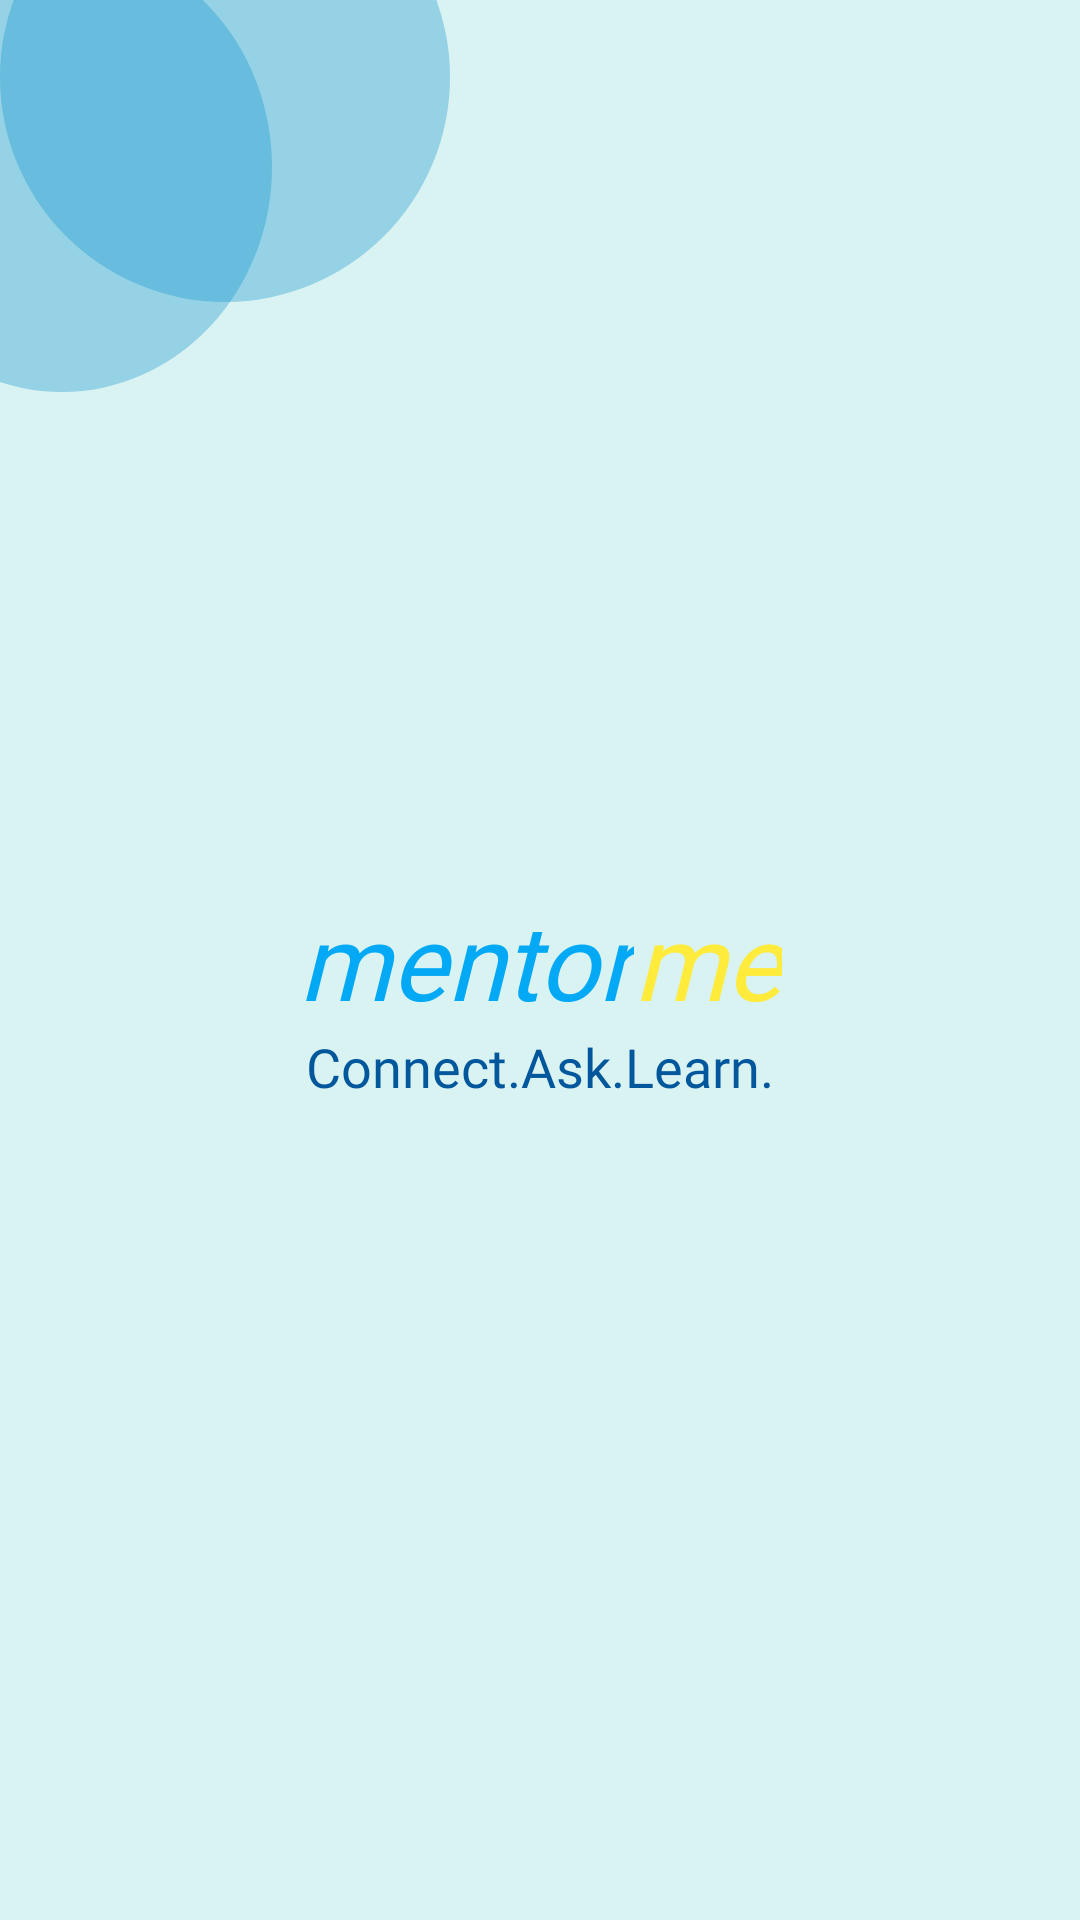

Write the Android layout XML for this screen, with the resource values it uses.
<!-- AndroidManifest.xml: application theme AppTheme -->
<!-- res/layout/activity_main.xml -->
<androidx.constraintlayout.widget.ConstraintLayout
    xmlns:android="http://schemas.android.com/apk/res/android"
    xmlns:app="http://schemas.android.com/apk/res-auto"
    xmlns:tools="http://schemas.android.com/tools"
    android:layout_width="match_parent"
    android:layout_height="match_parent"
    android:background="#D9F2F2">

    <ImageView
        android:id="@+id/outerCircle"
        android:layout_width="140dp"
        android:layout_height="150dp"
        android:src="@drawable/circle_background"
        android:layout_marginTop="-20dp"
        android:layout_marginStart="-50dp"
        app:layout_constraintTop_toTopOf="parent"
        app:layout_constraintStart_toStartOf="parent" />

    <ImageView
        android:id="@+id/innerCircle"
        android:layout_width="150dp"
        android:layout_height="150dp"
        android:layout_marginTop="-50dp"
        android:src="@drawable/circle_background"
        app:layout_constraintTop_toTopOf="parent"
        tools:layout_editor_absoluteX="150dp"
        app:layout_constraintStart_toStartOf="parent" />

    <LinearLayout
        android:id="@+id/mentorMeContainer"
        android:layout_width="wrap_content"
        android:layout_height="wrap_content"
        android:orientation="horizontal"
        app:layout_constraintTop_toTopOf="parent"
        app:layout_constraintBottom_toBottomOf="parent"
        app:layout_constraintStart_toStartOf="parent"
        app:layout_constraintEnd_toEndOf="parent">

        <TextView
            android:id="@+id/mentorTextView"
            android:layout_width="wrap_content"
            android:layout_height="wrap_content"
            android:fontFamily="@font/salsa"
            android:text="mentor"
            android:textColor="#03A9F4"
            android:textSize="35sp"
            android:textStyle="italic" />

        <TextView
            android:id="@+id/meTextView"
            android:layout_width="wrap_content"
            android:layout_height="wrap_content"
            android:fontFamily="@font/salsa"
            android:text="me"
            android:textColor="#FFEB3B"
            android:textSize="35sp"
            android:textStyle="italic" />
    </LinearLayout>

    <TextView
        android:id="@+id/connectAskLearnTextView"
        android:layout_width="wrap_content"
        android:layout_height="wrap_content"
        android:fontFamily="@font/salsa"
        android:text="Connect.Ask.Learn."
        android:textColor="#01579B"
        android:textSize="18sp"
        app:layout_constraintTop_toBottomOf="@id/mentorMeContainer"
        app:layout_constraintStart_toStartOf="parent"
        app:layout_constraintEnd_toEndOf="parent" />

</androidx.constraintlayout.widget.ConstraintLayout>
<!-- resources referenced by this layout -->
<resources>
  <!-- drawable circle_background (drawable) -->
  <shape xmlns:android="http://schemas.android.com/apk/res/android"
      android:shape="oval">
      <solid android:color="#550C90CC" />
  </shape>
  <style name="AppTheme" parent="Theme.AppCompat.Light.DarkActionBar">
  
      </style>
</resources>
